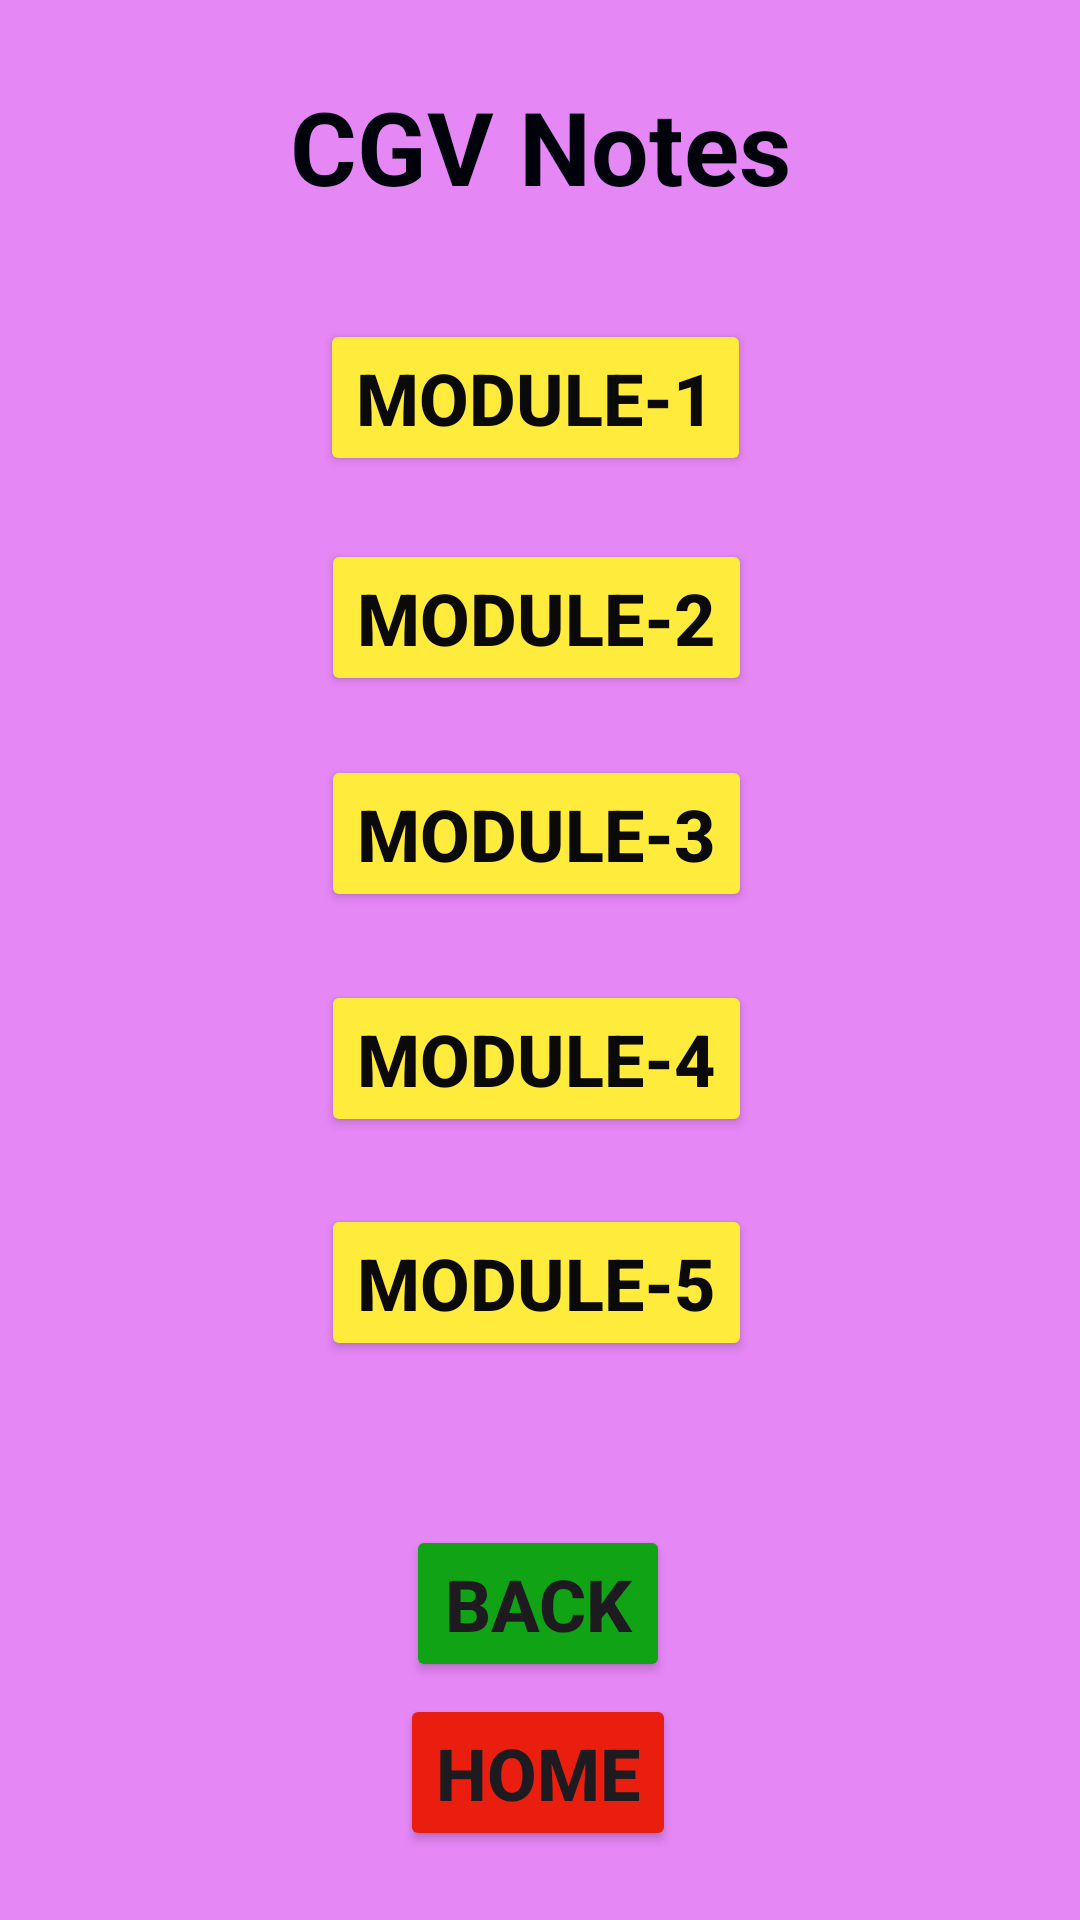

Reconstruct the res/layout file that produces this screen, plus the resources it refers to.
<!-- AndroidManifest.xml: application theme Theme.MyRAM -->
<!-- res/layout/activity_cgv.xml -->
<?xml version="1.0" encoding="utf-8"?>
<androidx.constraintlayout.widget.ConstraintLayout xmlns:android="http://schemas.android.com/apk/res/android"
    xmlns:app="http://schemas.android.com/apk/res-auto"
    xmlns:tools="http://schemas.android.com/tools"
    android:layout_width="match_parent"
    android:layout_height="match_parent"
    android:background="#E687F6"
    tools:context=".Cgv">

    <Button
        android:id="@+id/button35"
        android:layout_width="wrap_content"
        android:layout_height="wrap_content"
        android:backgroundTint="#FFEB3B"
        android:onClick="m5"
        android:text="Module-5"
        android:textColor="#0B0A0A"
        android:textSize="24sp"
        android:textStyle="bold"
        app:cornerRadius="0dp"
        app:layout_constraintBottom_toBottomOf="parent"
        app:layout_constraintEnd_toEndOf="parent"
        app:layout_constraintHorizontal_bias="0.494"
        app:layout_constraintStart_toStartOf="parent"
        app:layout_constraintTop_toTopOf="parent"
        app:layout_constraintVertical_bias="0.683" />

    <Button
        android:id="@+id/button34"
        android:layout_width="wrap_content"
        android:layout_height="wrap_content"
        android:backgroundTint="#FFEB3B"
        android:onClick="m4"
        android:text="Module-4"
        android:textColor="#0B0A0A"
        android:textSize="24sp"
        android:textStyle="bold"
        app:cornerRadius="0dp"
        app:layout_constraintBottom_toBottomOf="parent"
        app:layout_constraintEnd_toEndOf="parent"
        app:layout_constraintHorizontal_bias="0.494"
        app:layout_constraintStart_toStartOf="parent"
        app:layout_constraintTop_toTopOf="parent"
        app:layout_constraintVertical_bias="0.556" />

    <Button
        android:id="@+id/button33"
        android:layout_width="wrap_content"
        android:layout_height="wrap_content"
        android:backgroundTint="#FFEB3B"
        android:onClick="m3"
        android:text="Module-3"
        android:textColor="#0B0A0A"
        android:textSize="24sp"
        android:textStyle="bold"
        app:cornerRadius="0dp"
        app:layout_constraintBottom_toBottomOf="parent"
        app:layout_constraintEnd_toEndOf="parent"
        app:layout_constraintHorizontal_bias="0.494"
        app:layout_constraintStart_toStartOf="parent"
        app:layout_constraintTop_toTopOf="parent"
        app:layout_constraintVertical_bias="0.428" />

    <Button
        android:id="@+id/button32"
        android:layout_width="wrap_content"
        android:layout_height="wrap_content"
        android:backgroundTint="#FFEB3B"
        android:onClick="m2"
        android:text="Module-2"
        android:textColor="#0B0A0A"
        android:textSize="24sp"
        android:textStyle="bold"
        app:cornerRadius="0dp"
        app:layout_constraintBottom_toBottomOf="parent"
        app:layout_constraintEnd_toEndOf="parent"
        app:layout_constraintHorizontal_bias="0.494"
        app:layout_constraintStart_toStartOf="parent"
        app:layout_constraintTop_toTopOf="parent"
        app:layout_constraintVertical_bias="0.306" />

    <TextView
        android:id="@+id/textView5"
        android:layout_width="wrap_content"
        android:layout_height="wrap_content"
        android:text="CGV Notes"
        android:textAlignment="center"
        android:textColor="#00020B"
        android:textSize="34sp"
        android:textStyle="bold"
        app:layout_constraintBottom_toBottomOf="parent"
        app:layout_constraintEnd_toEndOf="parent"
        app:layout_constraintStart_toStartOf="parent"
        app:layout_constraintTop_toTopOf="parent"
        app:layout_constraintVertical_bias="0.044" />

    <Button
        android:id="@+id/button29"
        android:layout_width="wrap_content"
        android:layout_height="wrap_content"
        android:backgroundTint="#0FA315"
        android:onClick="pre"
        android:text="Back"
        android:textAlignment="center"
        android:textSize="24sp"
        android:textStyle="bold"
        app:layout_constraintBottom_toBottomOf="parent"
        app:layout_constraintEnd_toEndOf="parent"
        app:layout_constraintHorizontal_bias="0.498"
        app:layout_constraintStart_toStartOf="parent"
        app:layout_constraintTop_toTopOf="parent"
        app:layout_constraintVertical_bias="0.865" />

    <Button
        android:id="@+id/button30"
        android:layout_width="wrap_content"
        android:layout_height="wrap_content"
        android:backgroundTint="#EA1E0F"
        android:onClick="hm"
        android:text="Home"
        android:textAlignment="center"
        android:textSize="24sp"
        android:textStyle="bold"
        app:layout_constraintBottom_toBottomOf="parent"
        app:layout_constraintEnd_toEndOf="parent"
        app:layout_constraintHorizontal_bias="0.498"
        app:layout_constraintStart_toStartOf="parent"
        app:layout_constraintTop_toTopOf="parent"
        app:layout_constraintVertical_bias="0.961" />

    <Button
        android:id="@+id/button31"
        android:layout_width="wrap_content"
        android:layout_height="wrap_content"
        android:backgroundTint="#FFEB3B"
        android:onClick="m1"
        android:text="Module-1"
        android:textColor="#0B0A0A"
        android:textSize="24sp"
        android:textStyle="bold"
        app:cornerRadius="0dp"
        app:layout_constraintBottom_toBottomOf="parent"
        app:layout_constraintEnd_toEndOf="parent"
        app:layout_constraintHorizontal_bias="0.493"
        app:layout_constraintStart_toStartOf="parent"
        app:layout_constraintTop_toTopOf="parent"
        app:layout_constraintVertical_bias="0.181" />



</androidx.constraintlayout.widget.ConstraintLayout>
<!-- resources referenced by this layout -->
<resources>
  <style name="Theme.MyRAM" parent="Base.Theme.MyRAM" />
  <style name="Base.Theme.MyRAM" parent="Theme.Material3.DayNight.NoActionBar">
          
          
      </style>
</resources>
